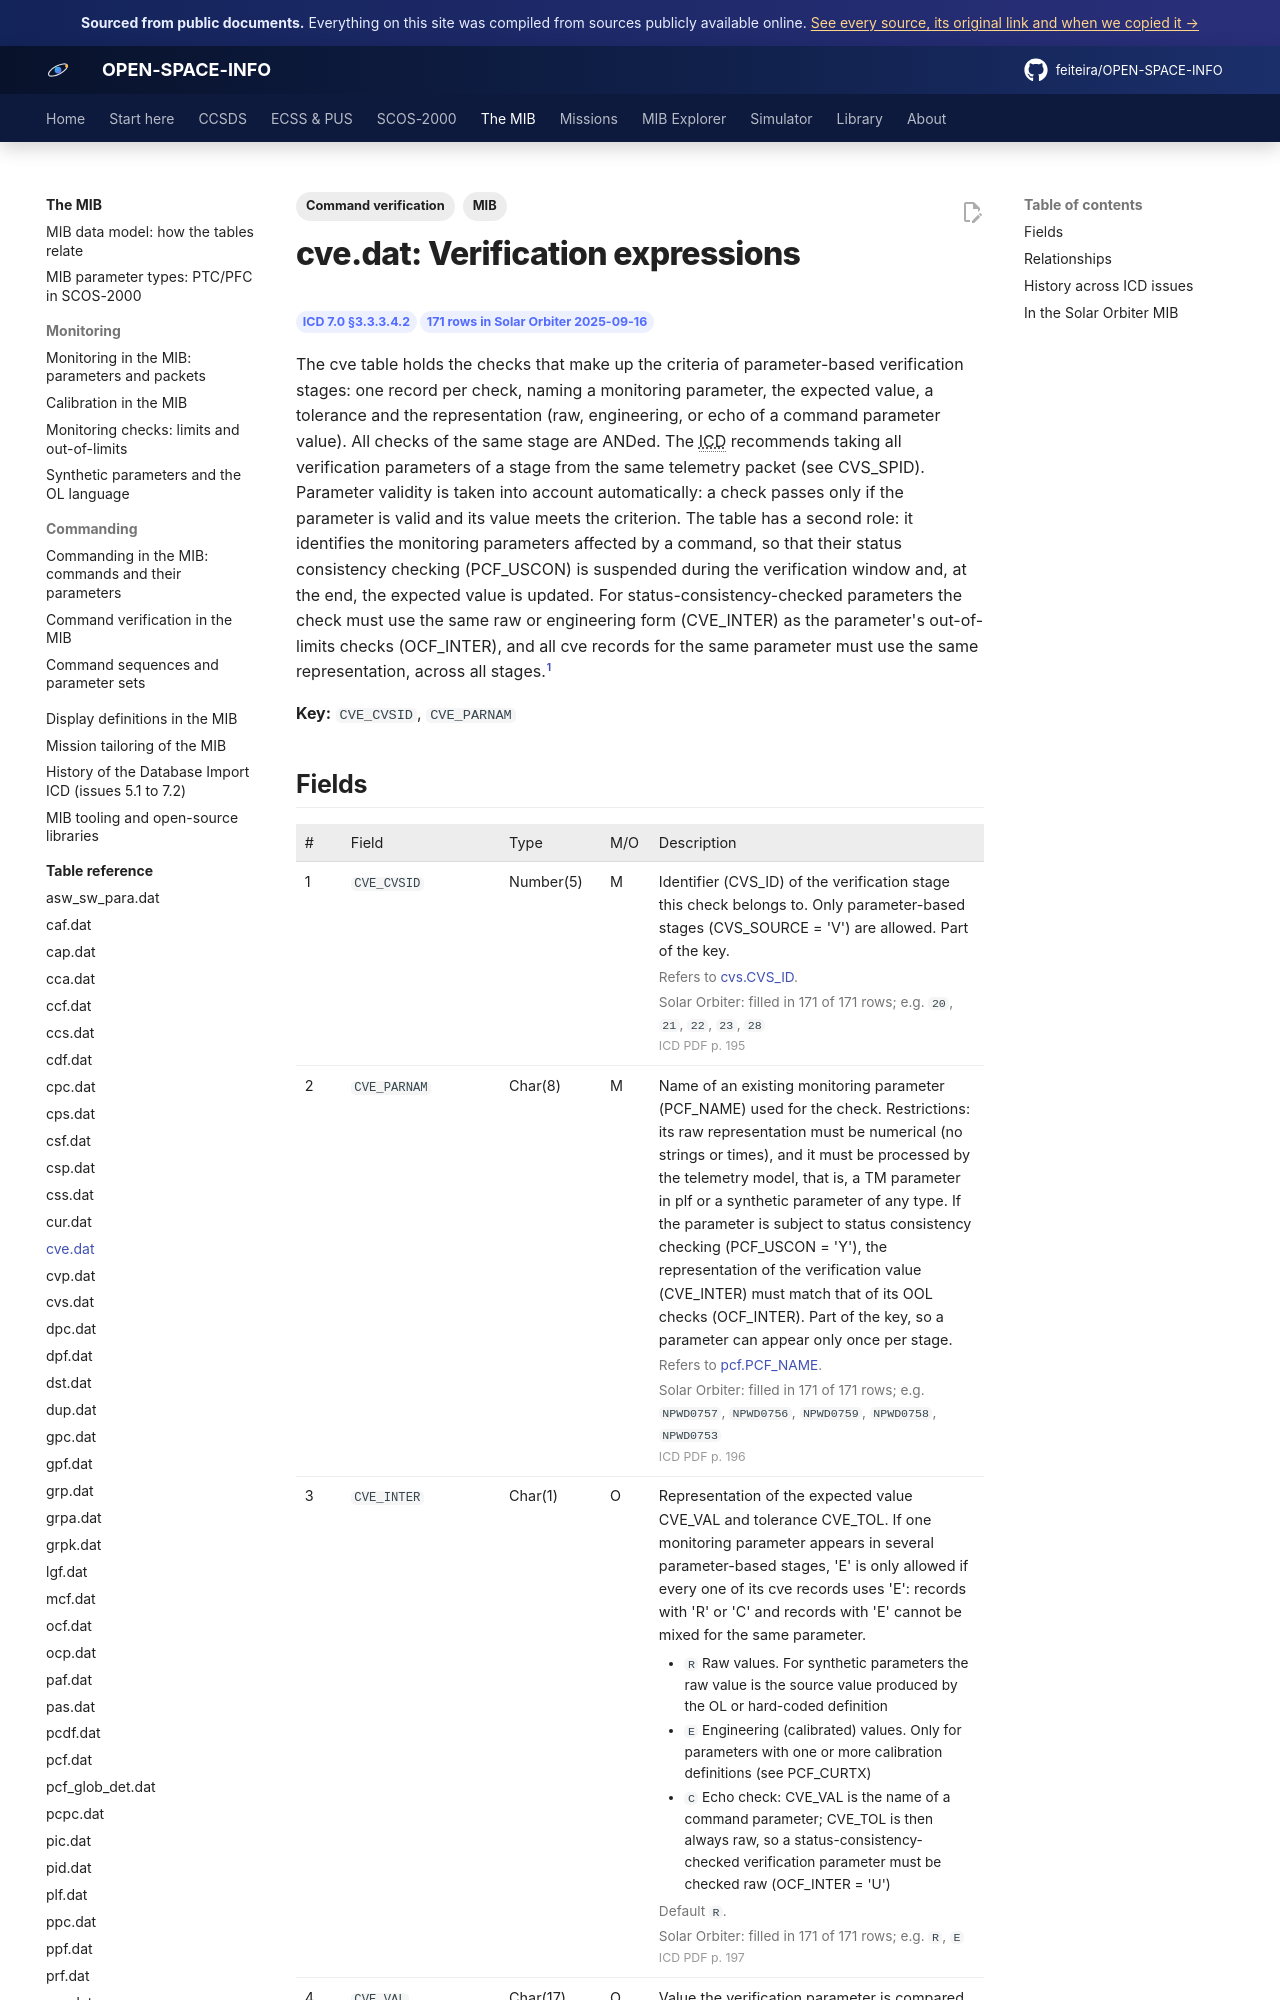

repository: feiteira/OPEN-SPACE-INFO · page: mib/tables/cve/index.html · generator: mkdocs

---
title: "cve.dat: Verification expressions"
description: "The cve table holds the checks that make up the criteria of parameter-based verification stages: one record per check, naming a monitoring parameter, the expected value, a tolerance and the representa"
tags: [MIB, "Command verification"]
sources: [icd-7-0-final, mib-20250916m25925pfms001-sol]
---

# cve.dat: Verification expressions

<div class="osi-chips"><span class="osi-chip">ICD 7.0 §3.3.3.4.2</span><span class="osi-chip">171 rows in Solar Orbiter 2025-09-16</span></div>

The cve table holds the checks that make up the criteria of parameter-based verification stages: one record per check, naming a monitoring parameter, the expected value, a tolerance and the representation (raw, engineering, or echo of a command parameter value). All checks of the same stage are ANDed. The ICD recommends taking all verification parameters of a stage from the same telemetry packet (see CVS_SPID). Parameter validity is taken into account automatically: a check passes only if the parameter is valid and its value meets the criterion. The table has a second role: it identifies the monitoring parameters affected by a command, so that their status consistency checking (PCF_USCON) is suspended during the verification window and, at the end, the expected value is updated. For status-consistency-checked parameters the check must use the same raw or engineering form (CVE_INTER) as the parameter's out-of-limits checks (OCF_INTER), and all cve records for the same parameter must use the same representation, across all stages.[^icd]

**Key:** `CVE_CVSID`, `CVE_PARNAM`
